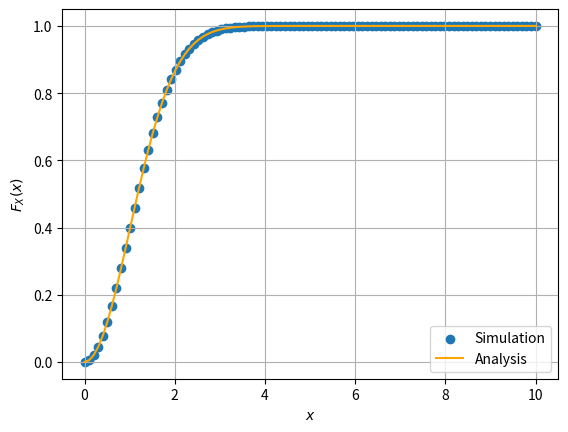

This figure's Python source: (Note: this script raises an exception after producing the figure.)
import numpy as np
import matplotlib.pyplot as plt

#if using termux
#import subprocess
#import shlex
#end if


maxrange=100
maxlim=10.0
x = np.linspace(0,maxlim,maxrange)    #points on the x axis
simlen = int(1e6) #number of samples
err = [] #declaring probability list
pdf = [] #declaring pdf list
h = 2*maxlim/(maxrange-1);
x1_var = np.random.normal(0, 1, simlen)
x2_var = np.random.normal(0, 1, simlen)
v_var = np.sqrt(x1_var**2 + x2_var**2)

for i in range(0,maxrange):
	err_ind = np.nonzero(v_var < x[i]) #checking probability condition
	err_n = np.size(err_ind) #computing the probability
	err.append(err_n/simlen) #storing the probability values in a list
	
pdf = np.gradient(err, x, edge_order=2)

thpdf=np.piecewise(x, [x<0, x>=0], [0, lambda x: x*np.exp(-(x**2)/2)])

thcdf=np.piecewise(x, [x<0, x>=0], [0, lambda x: 1-np.exp(-(x**2)/2)])

plt.scatter(x.T,err)   #plotting the CDF numerical
plt.plot(x,thcdf,'orange') #plotting CDF theory
plt.grid()          #creating the grid
plt.xlabel('$x$')
plt.ylabel('$F_X(x)$')
plt.legend(["Simulation","Analysis"])

plt.savefig('../figs/ch4_sqrtcdf.pdf')
plt.savefig('../figs/ch4_sqrtcdf.png')

plt.show()
plt.close()
	
plt.scatter(x,pdf)             # plotting estimated PDF
plt.plot(x,thpdf,'orange')             # plotting theory PDF
plt.grid() #creating the grid
plt.xlabel('$x_i$')
plt.ylabel('$p_X(x_i)$')
plt.legend(["Simulation","Analysis"])

plt.savefig('../figs/ch4_sqrtpdf.pdf')
plt.savefig('../figs/ch4_sqrtpdf.png')

plt.show()

